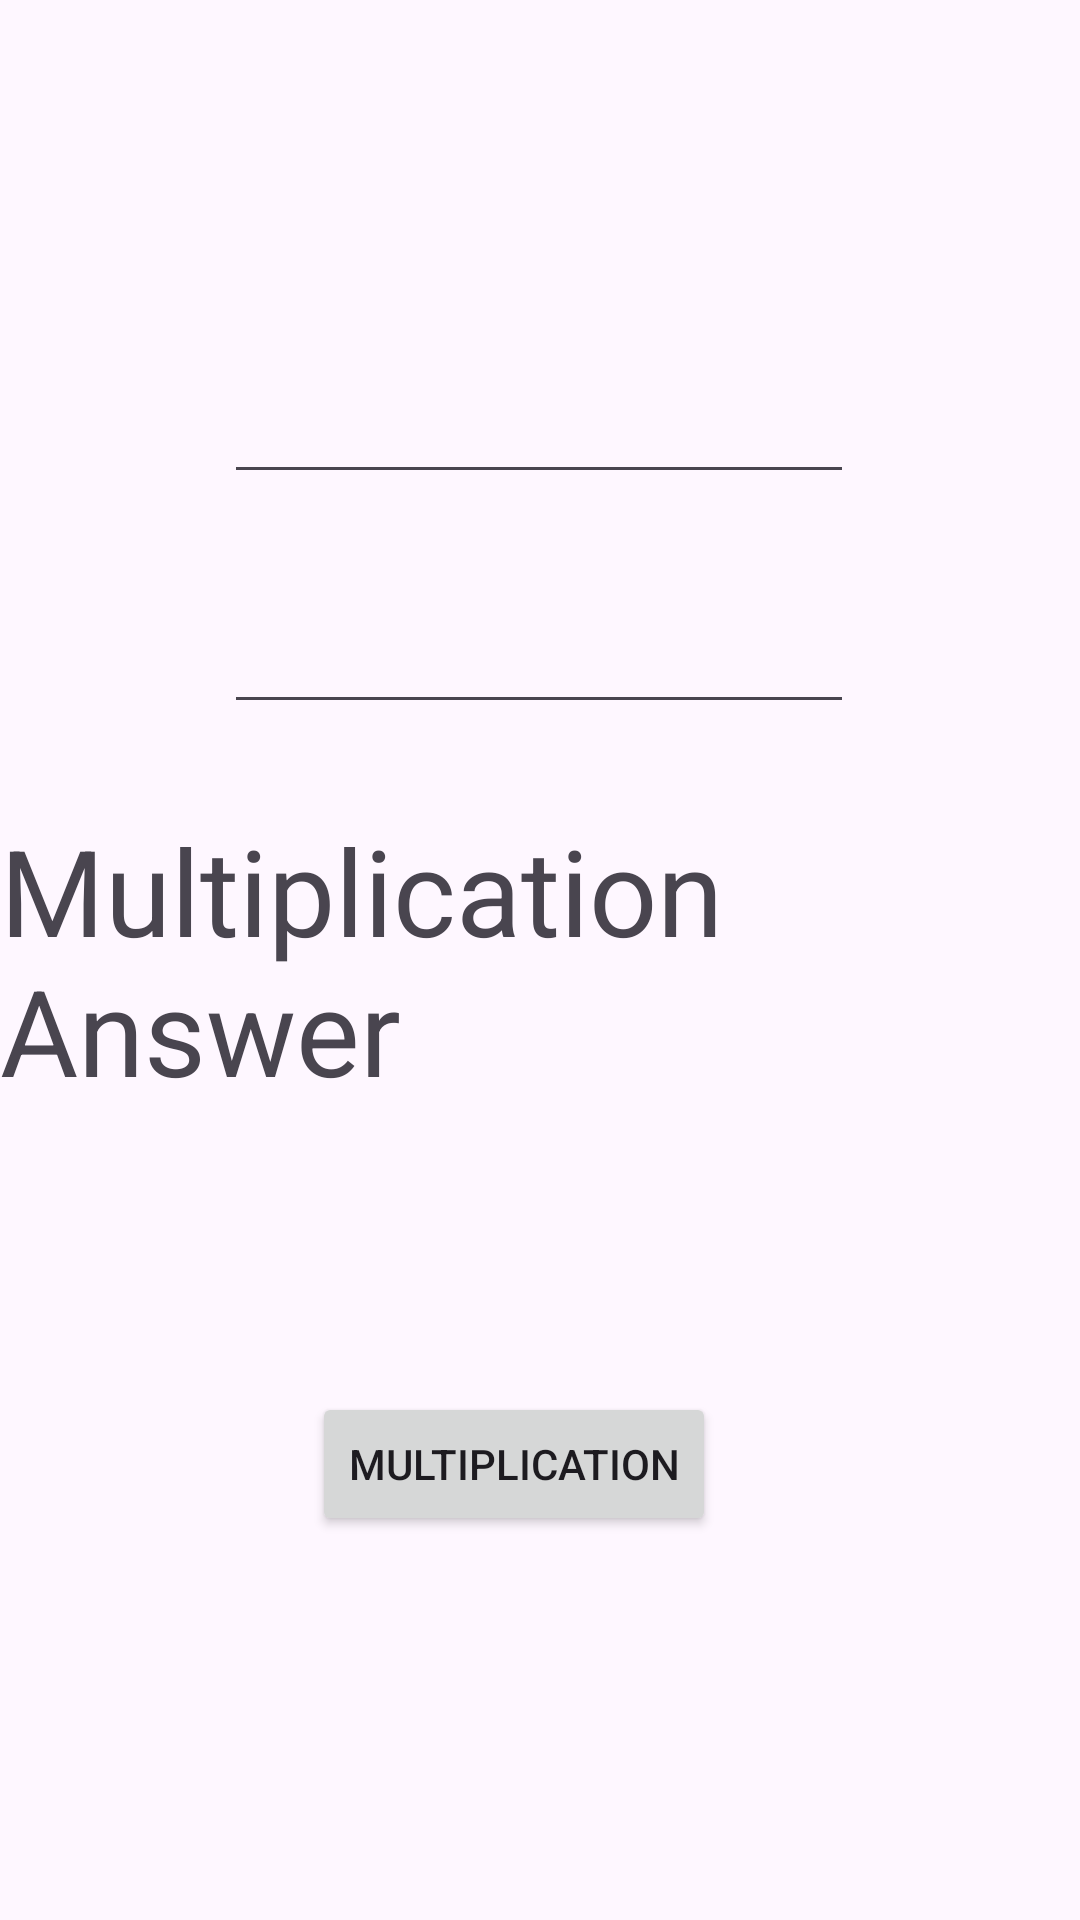

Produce the Android XML layout that renders to this screen, including the resource entries it uses.
<!-- AndroidManifest.xml: application theme Theme.Mycalculatorapp -->
<!-- res/layout/activity_mul.xml -->
<?xml version="1.0" encoding="utf-8"?>
<androidx.constraintlayout.widget.ConstraintLayout xmlns:android="http://schemas.android.com/apk/res/android"
    xmlns:app="http://schemas.android.com/apk/res-auto"
    xmlns:tools="http://schemas.android.com/tools"
    android:layout_width="match_parent"
    android:layout_height="match_parent"
    tools:context=".MainActivity">

    <TextView
        android:id="@+id/mul_view"
        android:layout_width="wrap_content"
        android:layout_height="wrap_content"
        android:text="Multiplication Answer"
        android:textSize="40dp"
        app:layout_constraintBottom_toBottomOf="parent"
        app:layout_constraintEnd_toEndOf="parent"
        app:layout_constraintStart_toStartOf="parent"
        app:layout_constraintTop_toTopOf="parent" />

    <Button
        android:id="@+id/button_mul"
        android:layout_width="wrap_content"
        android:layout_height="wrap_content"
        android:layout_marginBottom="128dp"
        android:text="Multiplication"
        app:layout_constraintBottom_toBottomOf="parent"
        app:layout_constraintEnd_toEndOf="parent"
        app:layout_constraintHorizontal_bias="0.462"
        app:layout_constraintStart_toStartOf="parent"
        app:layout_constraintTop_toBottomOf="@+id/add_view" />

    <EditText
        android:id="@+id/num_02"
        android:layout_width="wrap_content"
        android:layout_height="wrap_content"
        android:layout_marginTop="200dp"
        android:ems="10"
        android:inputType="numberDecimal"
        app:layout_constraintBottom_toTopOf="@+id/add_view"
        app:layout_constraintEnd_toEndOf="parent"
        app:layout_constraintHorizontal_bias="0.497"
        app:layout_constraintStart_toStartOf="parent"
        app:layout_constraintTop_toTopOf="parent"
        app:layout_constraintVertical_bias="0.244" />

    <EditText
        android:id="@+id/num_01"
        android:layout_width="wrap_content"
        android:layout_height="wrap_content"
        android:layout_marginTop="88dp"
        android:ems="10"

        android:inputType="numberDecimal"
        app:layout_constraintBottom_toTopOf="@+id/num_02"
        app:layout_constraintEnd_toEndOf="parent"
        app:layout_constraintHorizontal_bias="0.497"
        app:layout_constraintStart_toStartOf="parent"
        app:layout_constraintTop_toTopOf="parent" />



</androidx.constraintlayout.widget.ConstraintLayout>
<!-- resources referenced by this layout -->
<resources>
  <style name="Theme.Mycalculatorapp" parent="Base.Theme.Mycalculatorapp" />
  <style name="Base.Theme.Mycalculatorapp" parent="Theme.Material3.DayNight.NoActionBar">
          
          
      </style>
</resources>
